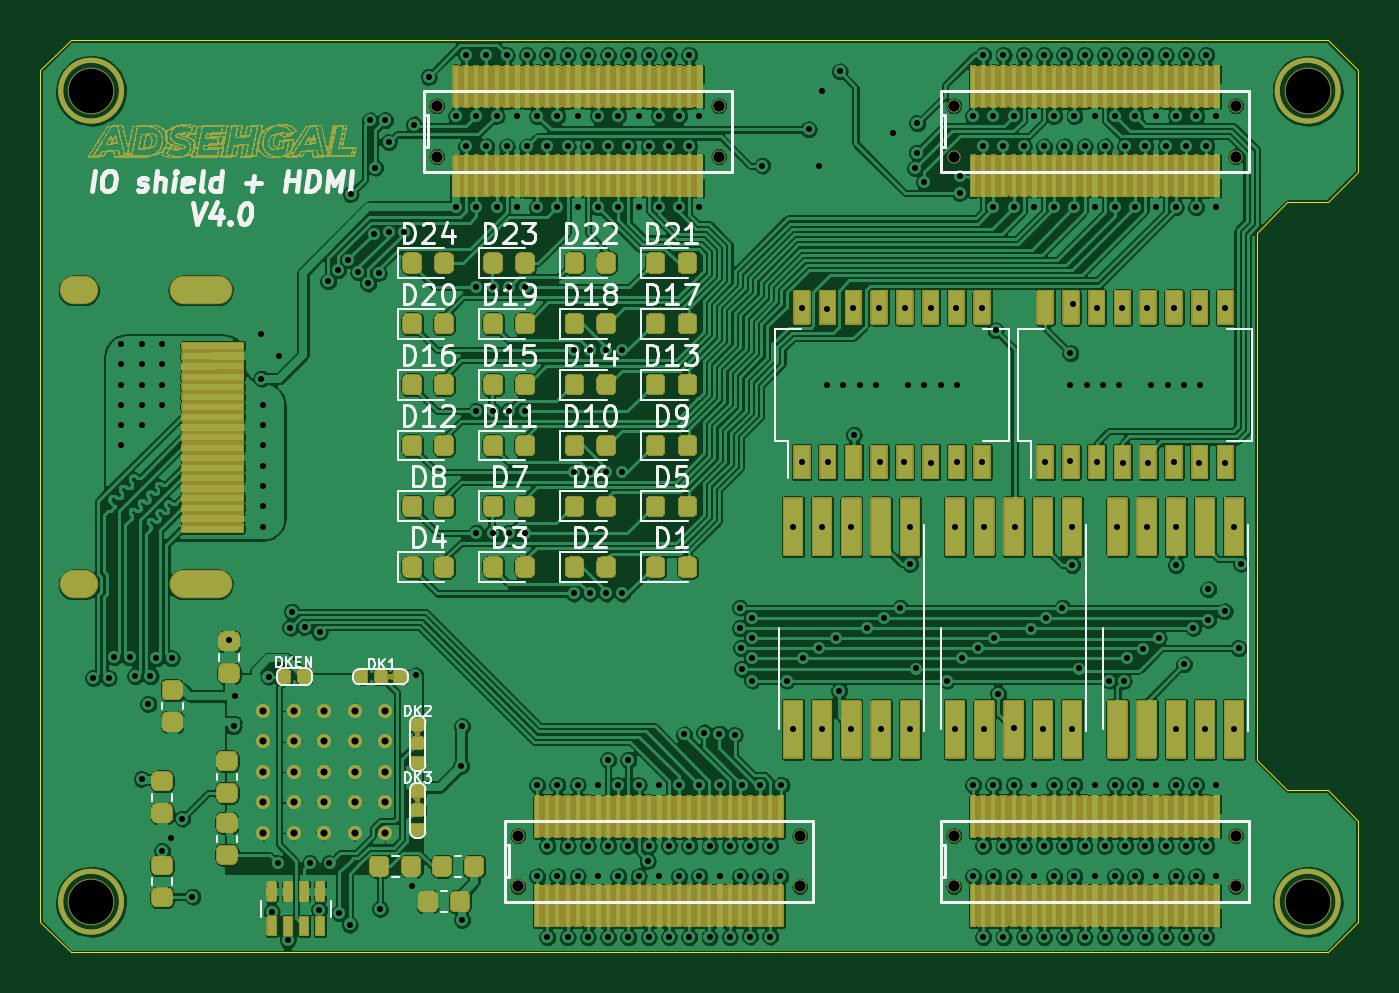
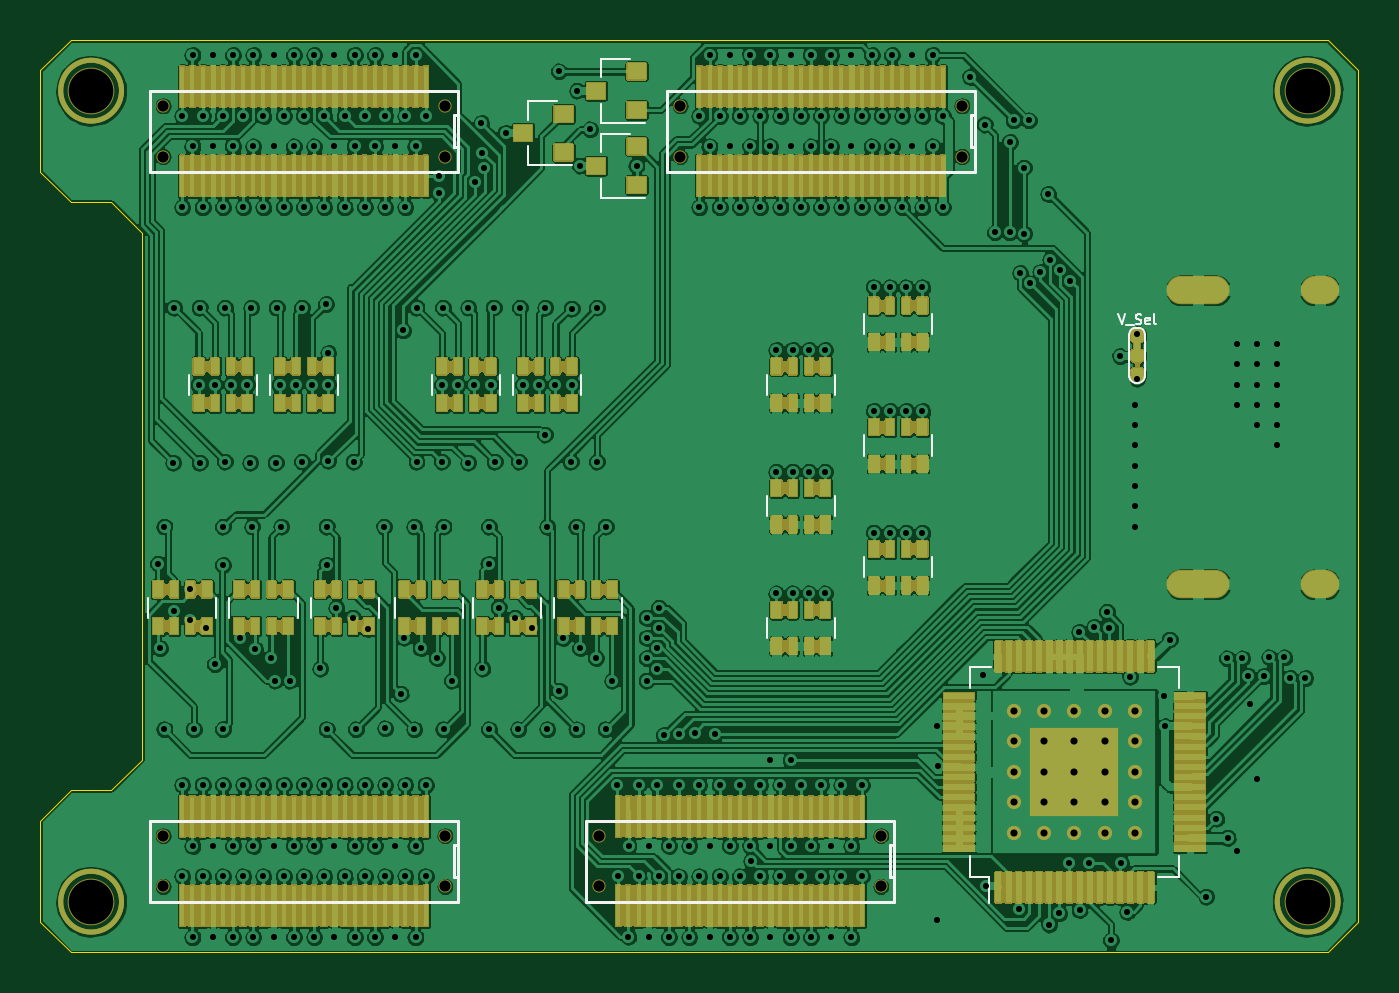
Circuit board: 13 layer files. Board 65.0 x 45.0 mm.
- bottom_copper: Alchitry_IO_Shield-B_Cu.gbr (549079 bytes)
- bottom_mask: Alchitry_IO_Shield-B_Mask.gbr (415472 bytes)
- paste: Alchitry_IO_Shield-B_Paste.gbr (12133 bytes)
- bottom_silk: Alchitry_IO_Shield-B_SilkS.gbr (6370 bytes)
- outline: Alchitry_IO_Shield-Edge_Cuts.gbr (1339 bytes)
- top_copper: Alchitry_IO_Shield-F_Cu.gbr (584895 bytes)
- top_mask: Alchitry_IO_Shield-F_Mask.gbr (745128 bytes)
- paste: Alchitry_IO_Shield-F_Paste.gbr (32979 bytes)
- top_silk: Alchitry_IO_Shield-F_SilkS.gbr (34797 bytes)
- inner_copper: Alchitry_IO_Shield-In1_Cu.gbr (515099 bytes)
- inner_copper: Alchitry_IO_Shield-In2_Cu.gbr (497627 bytes)
- drill: Alchitry_IO_Shield-NPTH.drl (671 bytes)
- drill: Alchitry_IO_Shield-PTH.drl (7798 bytes)

=== bottom_copper: Alchitry_IO_Shield-B_Cu.gbr (549079 bytes, source omitted) ===
=== bottom_mask: Alchitry_IO_Shield-B_Mask.gbr (415472 bytes, source omitted) ===
=== paste: Alchitry_IO_Shield-B_Paste.gbr (12133 bytes, source omitted) ===
=== bottom_silk: Alchitry_IO_Shield-B_SilkS.gbr ===
G04 #@! TF.GenerationSoftware,KiCad,Pcbnew,(5.99.0-3349-gc9824bbd9)*
G04 #@! TF.CreationDate,2020-09-24T10:21:51-07:00*
G04 #@! TF.ProjectId,Alchitry_IO_Shield,416c6368-6974-4727-995f-494f5f536869,rev?*
G04 #@! TF.SameCoordinates,Original*
G04 #@! TF.FileFunction,Legend,Bot*
G04 #@! TF.FilePolarity,Positive*
%FSLAX46Y46*%
G04 Gerber Fmt 4.6, Leading zero omitted, Abs format (unit mm)*
G04 Created by KiCad (PCBNEW (5.99.0-3349-gc9824bbd9)) date 2020-09-24 10:21:51*
%MOMM*%
%LPD*%
G01*
G04 APERTURE LIST*
%ADD10C,0.100000*%
%ADD11C,0.127000*%
%ADD12C,0.120000*%
G04 APERTURE END LIST*
D10*
X23840476Y-25526190D02*
X23673809Y-26026190D01*
X23507142Y-25526190D01*
X23459523Y-26073809D02*
X23078571Y-26073809D01*
X22983333Y-26002380D02*
X22911904Y-26026190D01*
X22792857Y-26026190D01*
X22745238Y-26002380D01*
X22721428Y-25978571D01*
X22697619Y-25930952D01*
X22697619Y-25883333D01*
X22721428Y-25835714D01*
X22745238Y-25811904D01*
X22792857Y-25788095D01*
X22888095Y-25764285D01*
X22935714Y-25740476D01*
X22959523Y-25716666D01*
X22983333Y-25669047D01*
X22983333Y-25621428D01*
X22959523Y-25573809D01*
X22935714Y-25550000D01*
X22888095Y-25526190D01*
X22769047Y-25526190D01*
X22697619Y-25550000D01*
X22292857Y-26002380D02*
X22340476Y-26026190D01*
X22435714Y-26026190D01*
X22483333Y-26002380D01*
X22507142Y-25954761D01*
X22507142Y-25764285D01*
X22483333Y-25716666D01*
X22435714Y-25692857D01*
X22340476Y-25692857D01*
X22292857Y-25716666D01*
X22269047Y-25764285D01*
X22269047Y-25811904D01*
X22507142Y-25859523D01*
X21983333Y-26026190D02*
X22030952Y-26002380D01*
X22054761Y-25954761D01*
X22054761Y-25526190D01*
D11*
X71600000Y-50500000D02*
X56400000Y-50500000D01*
X56600000Y-51700000D02*
X56600000Y-53300000D01*
X35100000Y-53300000D02*
X34900000Y-53300000D01*
X34900000Y-51700000D02*
X34900000Y-53300000D01*
X30900000Y-17300000D02*
X30900000Y-18500000D01*
X56400000Y-14500000D02*
X56400000Y-15700000D01*
X56400000Y-53300000D02*
X56400000Y-54500000D01*
X56400000Y-50500000D02*
X56400000Y-51700000D01*
X56400000Y-18500000D02*
X71600000Y-18500000D01*
X31100000Y-15700000D02*
X31100000Y-17300000D01*
X50100000Y-50500000D02*
X34900000Y-50500000D01*
X31100000Y-17300000D02*
X30900000Y-17300000D01*
X56400000Y-51700000D02*
X56600000Y-51700000D01*
X71600000Y-14500000D02*
X56400000Y-14500000D01*
X34900000Y-53300000D02*
X34900000Y-54500000D01*
X56400000Y-51700000D02*
X56400000Y-53300000D01*
X56600000Y-15700000D02*
X56600000Y-17300000D01*
X34900000Y-51700000D02*
X35100000Y-51700000D01*
X56600000Y-17300000D02*
X56400000Y-17300000D01*
X35100000Y-51700000D02*
X35100000Y-53300000D01*
X71600000Y-18500000D02*
X71600000Y-14500000D01*
X56400000Y-54500000D02*
X71600000Y-54500000D01*
X30900000Y-14500000D02*
X30900000Y-15700000D01*
X30900000Y-18500000D02*
X46100000Y-18500000D01*
X46100000Y-14500000D02*
X30900000Y-14500000D01*
X34900000Y-50500000D02*
X34900000Y-51700000D01*
X50100000Y-54500000D02*
X50100000Y-50500000D01*
X56600000Y-53300000D02*
X56400000Y-53300000D01*
X46100000Y-18500000D02*
X46100000Y-14500000D01*
X71600000Y-54500000D02*
X71600000Y-50500000D01*
X56400000Y-17300000D02*
X56400000Y-18500000D01*
X34900000Y-54500000D02*
X50100000Y-54500000D01*
X56400000Y-15700000D02*
X56600000Y-15700000D01*
X30900000Y-15700000D02*
X31100000Y-15700000D01*
X30900000Y-15700000D02*
X30900000Y-17300000D01*
X56400000Y-15700000D02*
X56400000Y-17300000D01*
D12*
X69680000Y-28500000D02*
X69680000Y-29500000D01*
X66320000Y-28500000D02*
X66320000Y-29500000D01*
X62320000Y-28500000D02*
X62320000Y-29500000D01*
X65680000Y-28500000D02*
X65680000Y-29500000D01*
X54320000Y-28500000D02*
X54320000Y-29500000D01*
X57680000Y-28500000D02*
X57680000Y-29500000D01*
X53680000Y-28500000D02*
X53680000Y-29500000D01*
X50320000Y-28500000D02*
X50320000Y-29500000D01*
X20825000Y-42925000D02*
X20825000Y-43975000D01*
X31175000Y-42925000D02*
X30125000Y-42925000D01*
X20825000Y-53275000D02*
X20825000Y-52225000D01*
X31175000Y-53275000D02*
X30225000Y-53275000D01*
X30225000Y-53275000D02*
X30225000Y-54550000D01*
X31175000Y-53275000D02*
X31175000Y-52225000D01*
X20825000Y-42925000D02*
X21875000Y-42925000D01*
X20825000Y-53275000D02*
X21875000Y-53275000D01*
X31175000Y-42925000D02*
X31175000Y-43975000D01*
X33020000Y-37500000D02*
X33020000Y-38500000D01*
X36380000Y-37500000D02*
X36380000Y-38500000D01*
X41180000Y-34500000D02*
X41180000Y-35500000D01*
X37820000Y-34500000D02*
X37820000Y-35500000D01*
X37820000Y-28500000D02*
X37820000Y-29500000D01*
X41180000Y-28500000D02*
X41180000Y-29500000D01*
X33020000Y-31500000D02*
X33020000Y-32500000D01*
X36380000Y-31500000D02*
X36380000Y-32500000D01*
X33020000Y-25500000D02*
X33020000Y-26500000D01*
X36380000Y-25500000D02*
X36380000Y-26500000D01*
X37820000Y-40500000D02*
X37820000Y-41500000D01*
X41180000Y-40500000D02*
X41180000Y-41500000D01*
X23288677Y-28600000D02*
X23288677Y-26500000D01*
X22800000Y-26200000D02*
X23000000Y-26200000D01*
X22537287Y-26500000D02*
X22537287Y-28600000D01*
X22800000Y-28900000D02*
X23000000Y-28900000D01*
X23288677Y-26495777D02*
G75*
G03*
X22988677Y-26195777I-300000J0D01*
G01*
X22535865Y-28598550D02*
G75*
G03*
X22835865Y-28898550I300000J0D01*
G01*
X22988677Y-28900315D02*
G75*
G03*
X23288677Y-28600315I0J300000D01*
G01*
X22835865Y-26194012D02*
G75*
G03*
X22535865Y-26494012I0J-300000D01*
G01*
X49360000Y-12920000D02*
X49360000Y-13850000D01*
X49360000Y-16080000D02*
X47200000Y-16080000D01*
X49360000Y-12920000D02*
X47900000Y-12920000D01*
X49360000Y-16080000D02*
X49360000Y-15150000D01*
X52960000Y-18180000D02*
X50800000Y-18180000D01*
X52960000Y-18180000D02*
X52960000Y-17250000D01*
X52960000Y-15020000D02*
X51500000Y-15020000D01*
X52960000Y-15020000D02*
X52960000Y-15950000D01*
X49360000Y-19780000D02*
X49360000Y-18850000D01*
X49360000Y-19780000D02*
X47200000Y-19780000D01*
X49360000Y-16620000D02*
X47900000Y-16620000D01*
X49360000Y-16620000D02*
X49360000Y-17550000D01*
X71680000Y-39500000D02*
X71680000Y-40500000D01*
X68320000Y-39500000D02*
X68320000Y-40500000D01*
X60320000Y-39500000D02*
X60320000Y-40500000D01*
X63680000Y-39500000D02*
X63680000Y-40500000D01*
X64320000Y-39500000D02*
X64320000Y-40500000D01*
X67680000Y-39500000D02*
X67680000Y-40500000D01*
X56170000Y-39500000D02*
X56170000Y-40500000D01*
X59530000Y-39500000D02*
X59530000Y-40500000D01*
X52320000Y-39500000D02*
X52320000Y-40500000D01*
X55680000Y-39500000D02*
X55680000Y-40500000D01*
X51680000Y-39500000D02*
X51680000Y-40500000D01*
X48320000Y-39500000D02*
X48320000Y-40500000D01*
M02*

=== outline: Alchitry_IO_Shield-Edge_Cuts.gbr ===
G04 #@! TF.GenerationSoftware,KiCad,Pcbnew,(5.99.0-3349-gc9824bbd9)*
G04 #@! TF.CreationDate,2020-09-24T10:21:52-07:00*
G04 #@! TF.ProjectId,Alchitry_IO_Shield,416c6368-6974-4727-995f-494f5f536869,rev?*
G04 #@! TF.SameCoordinates,Original*
G04 #@! TF.FileFunction,Profile,NP*
%FSLAX46Y46*%
G04 Gerber Fmt 4.6, Leading zero omitted, Abs format (unit mm)*
G04 Created by KiCad (PCBNEW (5.99.0-3349-gc9824bbd9)) date 2020-09-24 10:21:52*
%MOMM*%
%LPD*%
G01*
G04 APERTURE LIST*
G04 #@! TA.AperFunction,Profile*
%ADD10C,0.050000*%
G04 #@! TD*
G04 APERTURE END LIST*
D10*
X12000000Y-13500000D02*
X12000000Y-55500000D01*
X12000000Y-55500000D02*
X13500000Y-57000000D01*
X77000000Y-13500000D02*
X75500000Y-12000000D01*
X73500000Y-20000000D02*
X75500000Y-20000000D01*
X13500000Y-57000000D02*
X75500000Y-57000000D01*
X75500000Y-49000000D02*
X73500000Y-49000000D01*
X72000000Y-47500000D02*
X72000000Y-21500000D01*
X77000000Y-18500000D02*
X77000000Y-13500000D01*
X77000000Y-50500000D02*
X75500000Y-49000000D01*
X75500000Y-12000000D02*
X13500000Y-12000000D01*
X73500000Y-49000000D02*
X72000000Y-47500000D01*
X72000000Y-21500000D02*
X73500000Y-20000000D01*
X75500000Y-57000000D02*
X77000000Y-55500000D01*
X75500000Y-20000000D02*
X77000000Y-18500000D01*
X13500000Y-12000000D02*
X12000000Y-13500000D01*
X77000000Y-55500000D02*
X77000000Y-50500000D01*
M02*

=== top_copper: Alchitry_IO_Shield-F_Cu.gbr (584895 bytes, source omitted) ===
=== top_mask: Alchitry_IO_Shield-F_Mask.gbr (745128 bytes, source omitted) ===
=== paste: Alchitry_IO_Shield-F_Paste.gbr (32979 bytes, source omitted) ===
=== top_silk: Alchitry_IO_Shield-F_SilkS.gbr (34797 bytes, source omitted) ===
=== inner_copper: Alchitry_IO_Shield-In1_Cu.gbr (515099 bytes, source omitted) ===
=== inner_copper: Alchitry_IO_Shield-In2_Cu.gbr (497627 bytes, source omitted) ===
=== drill: Alchitry_IO_Shield-NPTH.drl ===
M48
; DRILL file {KiCad (5.99.0-3349-gc9824bbd9)} date Thursday, September 24, 2020 at 10:21:53 AM
; FORMAT={-:-/ absolute / inch / decimal}
; #@! TF.CreationDate,2020-09-24T10:21:53-07:00
; #@! TF.GenerationSoftware,Kicad,Pcbnew,(5.99.0-3349-gc9824bbd9)
; #@! TF.FileFunction,NonPlated,1,4,NPTH
FMAT,2
INCH
T1C0.0217
T2C0.0866
%
G90
G05
T1
X1.2421Y-0.6004
X1.2421Y-0.6988
X1.3996Y-2.0177
X1.3996Y-2.1161
X1.7894Y-0.6004
X1.7894Y-0.6988
X1.9469Y-2.0177
X1.9469Y-2.1161
X2.2461Y-0.6004
X2.2461Y-0.6988
X2.2461Y-2.0177
X2.2461Y-2.1161
X2.7933Y-0.6004
X2.7933Y-0.6988
X2.7933Y-2.0177
X2.7933Y-2.1161
T2
X0.5709Y-0.5709
X0.5709Y-2.1457
X2.9331Y-0.5709
X2.9331Y-2.1457
T0
M30

=== drill: Alchitry_IO_Shield-PTH.drl (7798 bytes, source omitted) ===
